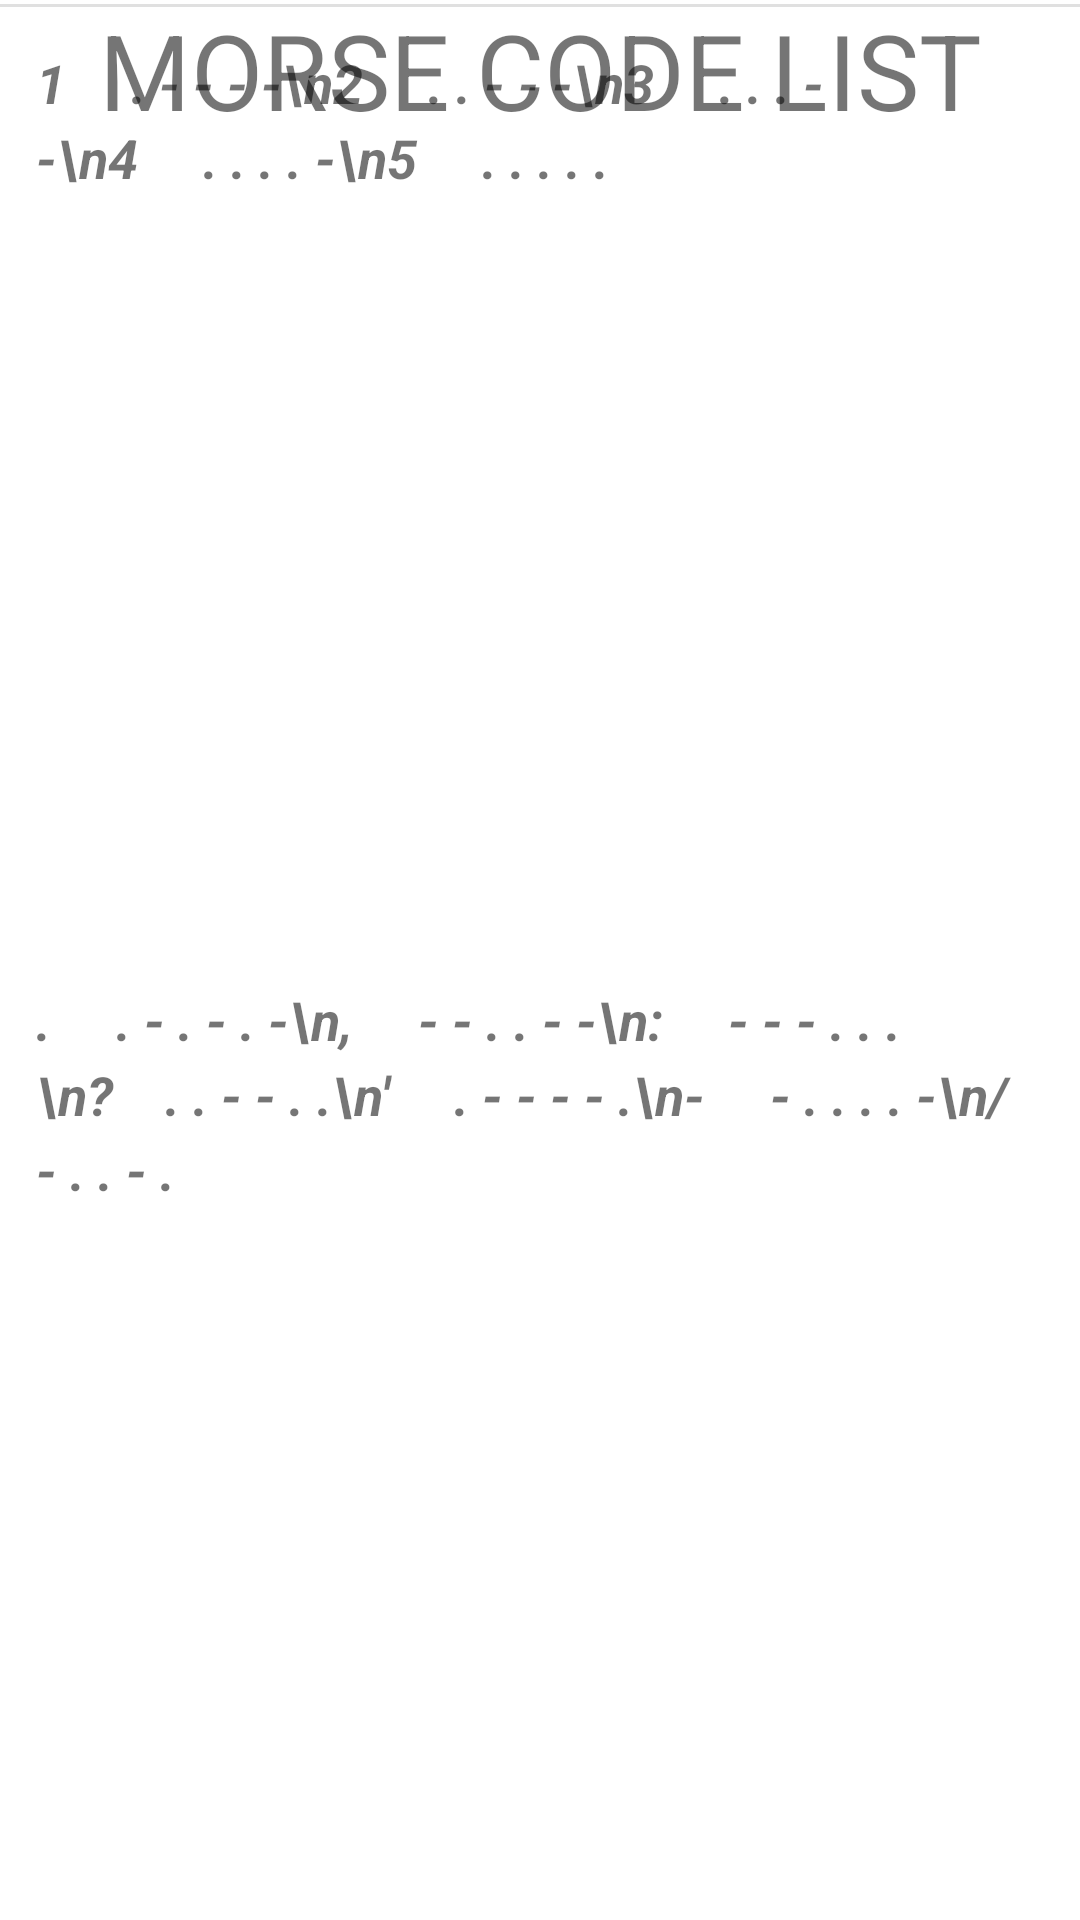

Android layout source for this screen:
<!-- AndroidManifest.xml: application theme Theme.AIBasedMorseCodeNoActionBar -->
<!-- res/layout/activity_morse_code_list.xml -->
<?xml version="1.0" encoding="utf-8"?>
<androidx.constraintlayout.widget.ConstraintLayout xmlns:android="http://schemas.android.com/apk/res/android"
    xmlns:app="http://schemas.android.com/apk/res-auto"
    xmlns:tools="http://schemas.android.com/tools"
    android:layout_width="match_parent"
    android:layout_height="match_parent"
    tools:context=".morsecodelist.MorseCodeListActivity">

    <TextView
        android:id="@+id/textView14"
        android:layout_width="match_parent"
        android:layout_height="wrap_content"
        android:gravity="center"
        android:text="MORSE CODE LIST"
        android:textSize="35sp"
        app:layout_constraintTop_toTopOf="parent" />

    <LinearLayout
        android:id="@+id/linearLayout3"
        android:layout_width="match_parent"
        android:layout_height="wrap_content"
        android:gravity="center_horizontal"
        android:orientation="horizontal"
        app:layout_constraintBottom_toTopOf="@+id/linearLayout5"
        app:layout_constraintTop_toBottomOf="@+id/textView14"
        tools:layout_editor_absoluteX="164dp">

        <TextView
            android:id="@+id/textView15"
            android:layout_width="wrap_content"
            android:layout_height="wrap_content"
            android:lineSpacingExtra="4sp"
            android:paddingLeft="12dp"
            android:paddingRight="12dp"
            android:text="A     . -\nB     - . . .\nC     - . - .\nD     - . .\nE     .\nF     . . - .\nG     - - .\nH    . . . .\nI      . ."
            android:textSize="18sp"
            android:textStyle="bold|italic" />

        <TextView
            android:id="@+id/textView12"
            android:layout_width="wrap_content"
            android:layout_height="wrap_content"
            android:lineSpacingExtra="4sp"
            android:paddingLeft="12dp"
            android:paddingRight="12dp"
            android:text="J     . - - -\nK     - . -\nL     . - . .\nM    - -\nN     - .\nO     - - -\nP     . - - .\nQ     - - . -\nR     . - ."
            android:textSize="18sp"
            android:textStyle="bold|italic" />

        <TextView
            android:id="@+id/textView4"
            android:layout_width="wrap_content"
            android:layout_height="wrap_content"
            android:lineSpacingExtra="4sp"
            android:paddingLeft="12dp"
            android:paddingRight="12dp"
            android:text="S     . . .\nT     -\nU     . . -\nV     . . . -\nW    . - -\nX     - . . -\nY     - . - -\nZ     - - . ."
            android:textSize="18sp"
            android:textStyle="bold|italic" />

    </LinearLayout>


    <LinearLayout
        android:id="@+id/linearLayout5"
        android:layout_width="match_parent"
        android:layout_height="wrap_content"
        android:layout_marginTop="13dp"
        android:layout_marginBottom="21dp"
        android:layout_weight="1"
        android:gravity="center_horizontal"
        android:orientation="horizontal"
        app:layout_constraintBottom_toTopOf="@+id/divider28"
        app:layout_constraintTop_toBottomOf="@+id/divider3"
        tools:layout_editor_absoluteX="36dp">

        <TextView
            android:id="@+id/textView16"
            android:layout_width="wrap_content"
            android:layout_height="wrap_content"
            android:lineSpacingExtra="4sp"
            android:paddingLeft="12dp"
            android:paddingRight="12dp"
            android:text="1     . - - - -\n2     . . - - -\n3     . . . - -\n4     . . . . -\n5     . . . . ."
            android:textSize="18sp"
            android:textStyle="bold|italic" />

        <TextView
            android:id="@+id/textView17"
            android:layout_width="wrap_content"
            android:layout_height="wrap_content"
            android:lineSpacingExtra="4sp"
            android:paddingLeft="12dp"
            android:paddingRight="12dp"
            android:text="6     - . . . .\n7     - - . . .\n8     - - - . .\n9     - - - - .\n0     - - - - -"
            android:textSize="18sp"
            android:textStyle="bold|italic" />

    </LinearLayout>

    <LinearLayout
        android:id="@+id/linearLayout4"
        android:layout_width="match_parent"
        android:layout_height="wrap_content"
        android:gravity="center_horizontal"
        android:orientation="horizontal"
        app:layout_constraintBottom_toBottomOf="parent"
        app:layout_constraintTop_toBottomOf="@+id/linearLayout5">

        <TextView
            android:id="@+id/textView18"
            android:layout_width="wrap_content"
            android:layout_height="wrap_content"
            android:lineSpacingExtra="4sp"
            android:paddingLeft="12dp"
            android:paddingRight="12dp"
            android:text=".     . - . - . -\n,     - - . . - -\n:     - - - . . .\n?    . . - - . .\n&apos;     . - - - - .\n-     - . . . . -\n/     - . . - ."
            android:textSize="18sp"
            android:textStyle="bold|italic" />

        <TextView
            android:id="@+id/textView19"
            android:layout_width="wrap_content"
            android:layout_height="wrap_content"
            android:lineSpacingExtra="4sp"
            android:paddingLeft="12dp"
            android:paddingRight="12dp"
            android:text="(      - . - - .\n)      - . - - . -\n&quot;      . - . . - .\n=     - . . . -\n+     . - . - .\n×     - . . -\n@   . - - . - ."
            android:textSize="18sp"
            android:textStyle="bold|italic" />

        <TextView
            android:id="@+id/textView13"
            android:layout_width="wrap_content"
            android:layout_height="wrap_content"
            android:lineSpacingExtra="4sp"
            android:paddingLeft="12dp"
            android:paddingRight="12dp"
            android:text="&#39;      . - - - - .\n!      - . - . - -\n&#38;      . - . . .\n;     - . - . - .\n_     . . - - . -\n&#34;     . - . . - .\n$   . . . - . . -"
            android:textSize="18sp"
            android:textStyle="bold|italic" />
    </LinearLayout>

    <View
        android:id="@+id/divider3"
        android:layout_width="match_parent"
        android:layout_height="1dp"
        android:background="?android:attr/listDivider"
        app:layout_constraintBottom_toTopOf="@+id/linearLayout5"
        app:layout_constraintTop_toBottomOf="@+id/linearLayout3"
        tools:layout_editor_absoluteX="0dp" />

    <View
        android:id="@+id/divider28"
        android:layout_width="match_parent"
        android:layout_height="1dp"
        android:background="?android:attr/listDivider"
        app:layout_constraintBottom_toTopOf="@+id/linearLayout4"
        app:layout_constraintTop_toBottomOf="@+id/linearLayout5"
        tools:layout_editor_absoluteX="0dp" />

</androidx.constraintlayout.widget.ConstraintLayout>
<!-- resources referenced by this layout -->
<resources>
  <style name="Theme.AIBasedMorseCodeNoActionBar" parent="Theme.MaterialComponents.DayNight.NoActionBar">
          
          <item name="colorPrimary">@color/purple_500</item>
          <item name="colorPrimaryVariant">@color/purple_700</item>
          <item name="colorOnPrimary">@color/white</item>
          
          <item name="colorSecondary">@color/teal_200</item>
          <item name="colorSecondaryVariant">@color/teal_700</item>
          <item name="colorOnSecondary">@color/black</item>
          
          <item name="android:statusBarColor" tools:targetApi="l">?attr/colorPrimaryVariant</item>
          
      </style>
  <color name="purple_500">#FF6200EE</color>
  <color name="purple_700">#FF3700B3</color>
  <color name="white">#FFFFFFFF</color>
  <color name="teal_200">#FF03DAC5</color>
  <color name="teal_700">#FF018786</color>
  <color name="black">#FF000000</color>
</resources>
